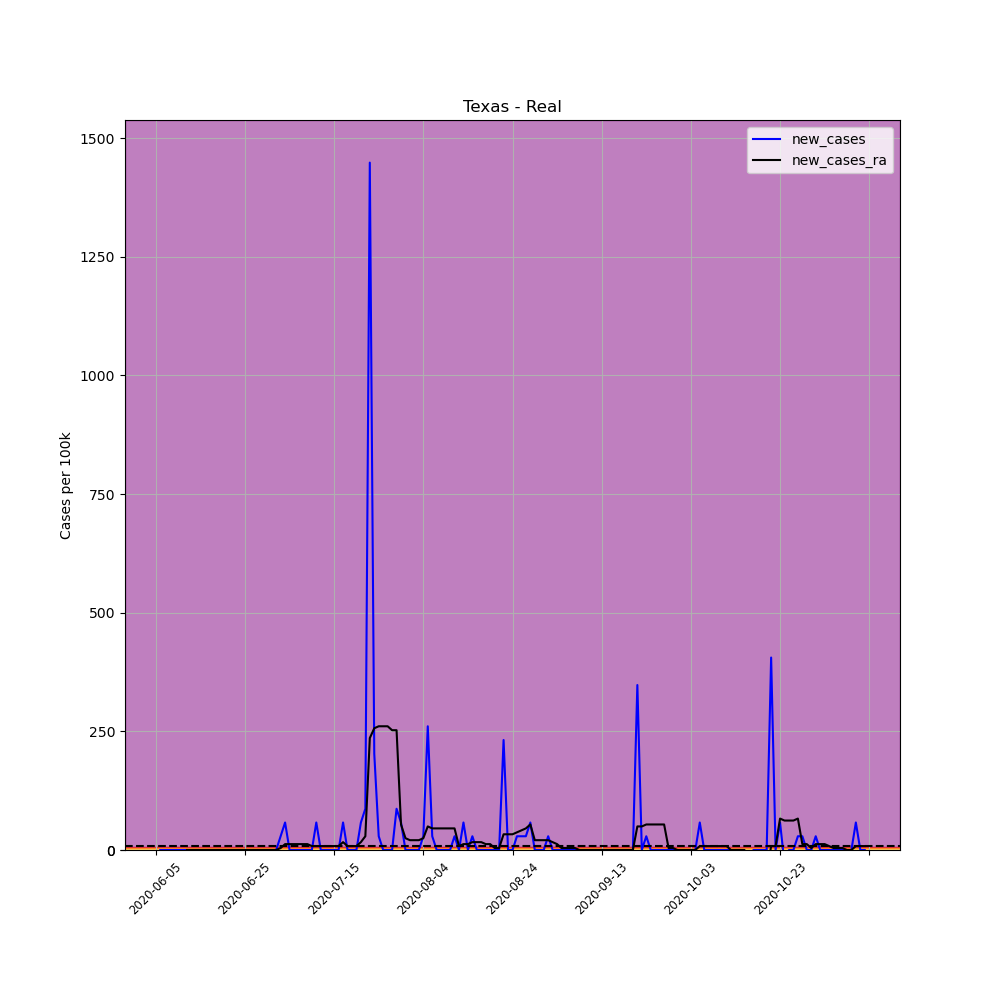

The data file committed next to this chart (first rows):
, date, county, state, fips, cases, deaths, COUNTY, STNAME, CTYNAME, POPESTIMATE2019, per_100k, per_100k_ra, new_cases, new_cases_ra
680635, 2020-06-05, Real, Texas, 48385, 1, 0, 385, Texas, Real, 3452, 28.97, , , 
680636, 2020-06-06, Real, Texas, 48385, 1, 0, 385, Texas, Real, 3452, 28.97, , 0.0, 
680637, 2020-06-07, Real, Texas, 48385, 1, 0, 385, Texas, Real, 3452, 28.97, , 0.0, 
680638, 2020-06-08, Real, Texas, 48385, 1, 0, 385, Texas, Real, 3452, 28.97, , 0.0, 
680639, 2020-06-09, Real, Texas, 48385, 1, 0, 385, Texas, Real, 3452, 28.97, , 0.0, 
680640, 2020-06-10, Real, Texas, 48385, 1, 0, 385, Texas, Real, 3452, 28.97, , 0.0, 
680641, 2020-06-11, Real, Texas, 48385, 1, 0, 385, Texas, Real, 3452, 28.97, 28.97, 0.0, 
680642, 2020-06-12, Real, Texas, 48385, 1, 0, 385, Texas, Real, 3452, 28.97, 28.97, 0.0, 0.0
680643, 2020-06-13, Real, Texas, 48385, 1, 0, 385, Texas, Real, 3452, 28.97, 28.97, 0.0, 0.0
680644, 2020-06-14, Real, Texas, 48385, 1, 0, 385, Texas, Real, 3452, 28.97, 28.97, 0.0, 0.0
680645, 2020-06-15, Real, Texas, 48385, 1, 0, 385, Texas, Real, 3452, 28.97, 28.97, 0.0, 0.0
680646, 2020-06-16, Real, Texas, 48385, 1, 0, 385, Texas, Real, 3452, 28.97, 28.97, 0.0, 0.0
680647, 2020-06-17, Real, Texas, 48385, 1, 0, 385, Texas, Real, 3452, 28.97, 28.97, 0.0, 0.0
680648, 2020-06-18, Real, Texas, 48385, 1, 0, 385, Texas, Real, 3452, 28.97, 28.97, 0.0, 0.0
680649, 2020-06-19, Real, Texas, 48385, 1, 0, 385, Texas, Real, 3452, 28.97, 28.97, 0.0, 0.0
680650, 2020-06-20, Real, Texas, 48385, 1, 0, 385, Texas, Real, 3452, 28.97, 28.97, 0.0, 0.0
680651, 2020-06-21, Real, Texas, 48385, 1, 0, 385, Texas, Real, 3452, 28.97, 28.97, 0.0, 0.0
680652, 2020-06-22, Real, Texas, 48385, 1, 0, 385, Texas, Real, 3452, 28.97, 28.97, 0.0, 0.0
680653, 2020-06-23, Real, Texas, 48385, 1, 0, 385, Texas, Real, 3452, 28.97, 28.97, 0.0, 0.0
680654, 2020-06-24, Real, Texas, 48385, 1, 0, 385, Texas, Real, 3452, 28.97, 28.97, 0.0, 0.0
680655, 2020-06-25, Real, Texas, 48385, 1, 0, 385, Texas, Real, 3452, 28.97, 28.97, 0.0, 0.0
680656, 2020-06-26, Real, Texas, 48385, 1, 0, 385, Texas, Real, 3452, 28.97, 28.97, 0.0, 0.0
680657, 2020-06-27, Real, Texas, 48385, 1, 0, 385, Texas, Real, 3452, 28.97, 28.97, 0.0, 0.0
680658, 2020-06-28, Real, Texas, 48385, 1, 0, 385, Texas, Real, 3452, 28.97, 28.97, 0.0, 0.0
680659, 2020-06-29, Real, Texas, 48385, 1, 0, 385, Texas, Real, 3452, 28.97, 28.97, 0.0, 0.0
680660, 2020-06-30, Real, Texas, 48385, 1, 0, 385, Texas, Real, 3452, 28.97, 28.97, 0.0, 0.0
680661, 2020-07-01, Real, Texas, 48385, 1, 0, 385, Texas, Real, 3452, 28.97, 28.97, 0.0, 0.0
680662, 2020-07-02, Real, Texas, 48385, 1, 0, 385, Texas, Real, 3452, 28.97, 28.97, 0.0, 0.0
680663, 2020-07-03, Real, Texas, 48385, 2, 0, 385, Texas, Real, 3452, 57.94, 33.11, 28.97, 4.138
680664, 2020-07-04, Real, Texas, 48385, 4, 0, 385, Texas, Real, 3452, 115.9, 45.52, 57.94, 12.42
680665, 2020-07-05, Real, Texas, 48385, 4, 0, 385, Texas, Real, 3452, 115.9, 57.94, 0.0, 12.42
680666, 2020-07-06, Real, Texas, 48385, 4, 0, 385, Texas, Real, 3452, 115.9, 70.35, 0.0, 12.42
680667, 2020-07-07, Real, Texas, 48385, 4, 0, 385, Texas, Real, 3452, 115.9, 82.77, 0.0, 12.42
680668, 2020-07-08, Real, Texas, 48385, 4, 0, 385, Texas, Real, 3452, 115.9, 95.18, 0.0, 12.42
680669, 2020-07-09, Real, Texas, 48385, 4, 0, 385, Texas, Real, 3452, 115.9, 107.6, 0.0, 12.42
680670, 2020-07-10, Real, Texas, 48385, 4, 0, 385, Texas, Real, 3452, 115.9, 115.9, 0.0, 8.277
680671, 2020-07-11, Real, Texas, 48385, 6, 0, 385, Texas, Real, 3452, 173.8, 124.2, 57.94, 8.277
680672, 2020-07-12, Real, Texas, 48385, 6, 0, 385, Texas, Real, 3452, 173.8, 132.4, 0.0, 8.277
680673, 2020-07-13, Real, Texas, 48385, 6, 0, 385, Texas, Real, 3452, 173.8, 140.7, 0.0, 8.277
680674, 2020-07-14, Real, Texas, 48385, 6, 0, 385, Texas, Real, 3452, 173.8, 149, 0.0, 8.277
680675, 2020-07-15, Real, Texas, 48385, 6, 0, 385, Texas, Real, 3452, 173.8, 157.3, 0.0, 8.277
680676, 2020-07-16, Real, Texas, 48385, 6, 0, 385, Texas, Real, 3452, 173.8, 165.5, 0.0, 8.277
680677, 2020-07-17, Real, Texas, 48385, 8, 0, 385, Texas, Real, 3452, 231.7, 182.1, 57.94, 16.55
680678, 2020-07-18, Real, Texas, 48385, 8, 0, 385, Texas, Real, 3452, 231.7, 190.4, 0.0, 8.277
680679, 2020-07-19, Real, Texas, 48385, 8, 0, 385, Texas, Real, 3452, 231.7, 198.6, 0.0, 8.277
680680, 2020-07-20, Real, Texas, 48385, 8, 0, 385, Texas, Real, 3452, 231.7, 206.9, 0.0, 8.277
680681, 2020-07-21, Real, Texas, 48385, 10, 0, 385, Texas, Real, 3452, 289.7, 223.5, 57.94, 16.55
680682, 2020-07-22, Real, Texas, 48385, 13, 0, 385, Texas, Real, 3452, 376.6, 252.4, 86.91, 28.97
680683, 2020-07-23, Real, Texas, 48385, 63, 0, 385, Texas, Real, 3452, 1825, 488.3, 1448, 235.9
680684, 2020-07-24, Real, Texas, 48385, 70, 0, 385, Texas, Real, 3452, 2028, 744.9, 202.8, 256.6
680685, 2020-07-25, Real, Texas, 48385, 71, 0, 385, Texas, Real, 3452, 2057, 1006, 28.97, 260.7
680686, 2020-07-26, Real, Texas, 48385, 71, 0, 385, Texas, Real, 3452, 2057, 1266, 0.0, 260.7
680687, 2020-07-27, Real, Texas, 48385, 71, 0, 385, Texas, Real, 3452, 2057, 1527, 0.0, 260.7
680688, 2020-07-28, Real, Texas, 48385, 71, 0, 385, Texas, Real, 3452, 2057, 1780, 0.0, 252.4
680689, 2020-07-29, Real, Texas, 48385, 74, 0, 385, Texas, Real, 3452, 2144, 2032, 86.91, 252.4
680690, 2020-07-30, Real, Texas, 48385, 76, 0, 385, Texas, Real, 3452, 2202, 2086, 57.94, 53.8
680691, 2020-07-31, Real, Texas, 48385, 76, 0, 385, Texas, Real, 3452, 2202, 2111, 0.0, 24.83
680692, 2020-08-01, Real, Texas, 48385, 76, 0, 385, Texas, Real, 3452, 2202, 2131, 0.0, 20.69
680693, 2020-08-02, Real, Texas, 48385, 76, 0, 385, Texas, Real, 3452, 2202, 2152, 0.0, 20.69
680694, 2020-08-03, Real, Texas, 48385, 76, 0, 385, Texas, Real, 3452, 2202, 2173, 0.0, 20.69
... 100 more rows
